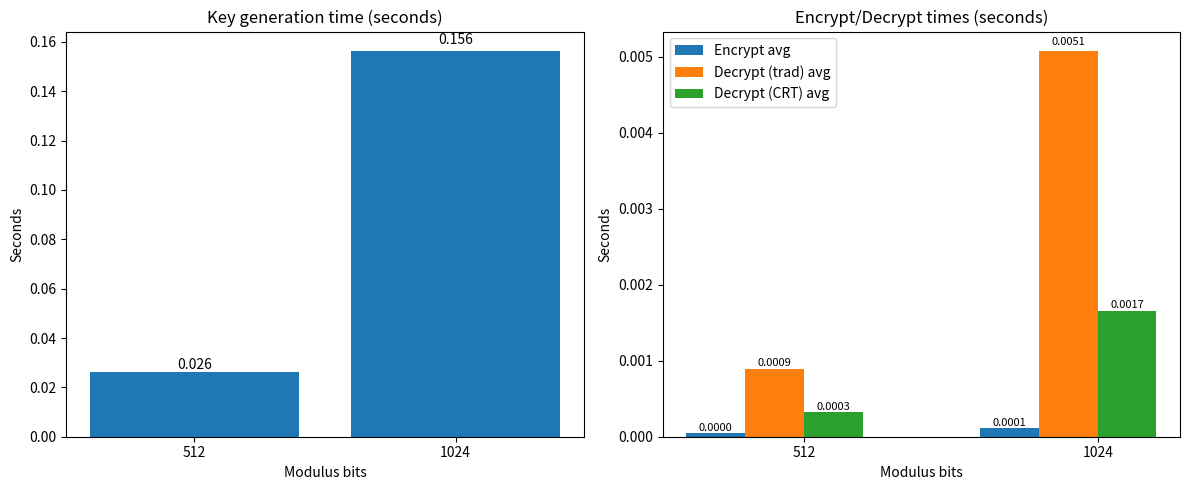

This chart was generated by the following Python code:
import random
import time
import math
import matplotlib.pyplot as plt

def bytes_to_int(b):
    val = 0
    for byte in b:
        val = (val << 8) | byte
    return val

def int_to_bytes(x):
    if x == 0:
        return b'\x00'
    out = []
    while x > 0:
        out.append(x & 0xFF)
        x >>= 8
    out.reverse()
    return bytes(out)

def gcd(a, b):
    if a == 0:
        return (b, 0, 1)
    else: 
        g, y, x = gcd(b % a, a)
        return (g, x - (b//a) * y, y)

def modinv(a, m):
    g, x, _ = gcd(a, m)
    if g != 1:
        raise Exception('modular inverse does not exist')
    else:
        return x % m
    
def pow_mod(base, exp, mod):
    result = 1
    base = base % mod
    while exp > 0:
        if exp & 1:
            result = (result * base) % mod
        exp >>= 1
        base = (base * base) % mod
    return result

def is_probable_prime(n, k=10):
    if n <= 1:
        return False
    if n <= 3:
        return True
    if n % 2 == 0:
        return False
    
    d = n - 1
    s = 0
    while d % 2 == 0:
        d//=2
        s += 1

    for _ in range(k):
        a = random.randrange(2, n - 1)
        x = pow_mod(a, d, n)
        if x == 1 or x == n - 1:
            continue
        composite = True
        for _ in range(s - 1):
            x = (x * x) % n
            if x == n - 1:
                composite = False
                break
        if composite:
            return False
    return True

def generate_prime_candidate(bits):
    candidate = random.getrandbits(bits)
    candidate |= (1 << (bits - 1))
    candidate |= 1
    return candidate

def generate_prime(bits):
    while True:
        cand = generate_prime_candidate(bits)
        if is_probable_prime(cand, k=10):
            return cand
        
def generate_rsa_keypair(bits=512):
    half = bits // 2
    p = generate_prime(half)
    q = generate_prime(half)
    while p == q:
        q = generate_prime(half)
    n = p * q
    phi = (p - 1) * (q - 1)

    e = 65537
    if math.gcd(e, phi) != 1:
        e = 3
        while math.gcd(e, phi) != 1:
            e += 2
    d = modinv(e, phi)
    dp = d % (p - 1)
    dq = d % (q - 1)
    qinv = modinv(q, p)

    public_key = (e, n)
    private_key = (d, n)
    crt_params = (p, q, dp, dq, qinv)
    return public_key, private_key, crt_params

def pkcs1_v1_5_pad_for_encryption(message_bytes, k):
    m_len = len(message_bytes)
    if m_len > k - 11:
        raise ValueError("Message too long for RSA encryption")
    ps_len = k - 3 - m_len
    ps = b''
    while len(ps) < ps_len:
        new = random.randrange(1, 256)
        ps += bytes([new])
    return b'\x00\x02' + ps + b'\x00' + message_bytes

def pkcs1_v1_5_unpad_for_encryption(padded):
    if len(padded) < 11:
        raise ValueError("decryption error, padded too short")
    if padded[0:1] != b'\x00' or padded[1:2] != b'\x02':
        raise ValueError("decryption error, incorrect padding")
    sep_index = padded.find(b'\x00', 2)
    if sep_index < 0 or sep_index < 10: # PS phải có ít nhất 8 byte
        raise ValueError("decryption error, invalid padding")
    return padded[sep_index + 1:]

def rsa_encrypt_with_padding(message_bytes, public_key):
    e, n = public_key
    k = (n.bit_length() + 7) // 8
    padded = pkcs1_v1_5_pad_for_encryption(message_bytes, k)
    m = bytes_to_int(padded)
    c = pow_mod(m, e, n)
    return c

def rsa_decrypt_with_privatekey(ciphertext_int, private_key):
    d, n = private_key
    m = pow_mod(ciphertext_int, d, n)
    return int_to_bytes(m)

def rsa_decrypt_with_crt(ciphertext_int, crt_params):
    p, q, dp, dq, qinv = crt_params
    m1 = pow_mod(ciphertext_int % p, dp, p)
    m2 = pow_mod(ciphertext_int % q, dq, q)
    h = (qinv * (m1 - m2)) % p
    m = m2 + h * q
    return int_to_bytes(m)

def rsa_decrypt_with_padding_crt(cipher_int, private_key, crt_params):
    m_bytes = rsa_decrypt_with_crt(cipher_int, crt_params)
    try:
        message = pkcs1_v1_5_unpad_for_encryption(m_bytes)
    except Exception as ex:
        m_bytes_stripped = m_bytes.lstrip(b'\x00')
        message = pkcs1_v1_5_unpad_for_encryption(m_bytes_stripped)
    return message

def benchmark_rsa(bits_list=[512, 1024, 2048], trials=3, message=b"Test RSA message"):
    results = {}
    for bits in bits_list:
        print("\n=== Benchmark for %d-bit modulus ===" % bits)
        t0 = time.time()
        pubkey, privkey, crt_params = generate_rsa_keypair(bits)
        t1 = time.time()
        keygen_time = t1 - t0
        print("Đã sinh cặp khóa (%d-bit). Thời gian: %.3f s" % (bits, keygen_time))

        enc_times = []
        cipher_int = None
        for _ in range(trials):
            t0 = time.time()
            cipher_int = rsa_encrypt_with_padding(message, pubkey)
            t1 = time.time()
            enc_times.append(t1 - t0)
        enc_avg = sum(enc_times) / len(enc_times)
        print("Thời gian mã hóa trung bình (trials=%d): %.6f s" % (trials, enc_avg))

        dec_times_trad = []
        for _ in range(trials):
            t0 = time.time()
            m_bytes = rsa_decrypt_with_privatekey(cipher_int, privkey) 
            
            try:
                _ = pkcs1_v1_5_unpad_for_encryption(m_bytes.lstrip(b'\x00'))
            except:
                pass
            t1 = time.time()
            dec_times_trad.append(t1 - t0)
        dec_trad_avg = sum(dec_times_trad) / len(dec_times_trad)
        print("Thời gian giải mã (truyền thống) trung bình: %.6f s" % dec_trad_avg)

        dec_times_crt = []
        for _ in range(trials):
            t0 = time.time()
            m_bytes_crt = rsa_decrypt_with_crt(cipher_int, crt_params)
            # unpad thử
            try:
                _ = pkcs1_v1_5_unpad_for_encryption(m_bytes_crt.lstrip(b'\x00'))
            except:
                pass
            t1 = time.time()
            dec_times_crt.append(t1 - t0)
        dec_crt_avg = sum(dec_times_crt) / len(dec_times_crt)
        print("Thời gian giải mã (CRT) trung bình: %.6f s" % dec_crt_avg)

        results[bits] = {
            'keygen_time': keygen_time,
            'enc_avg': enc_avg,
            'dec_trad_avg': dec_trad_avg,
            'dec_crt_avg': dec_crt_avg,
            'pubkey': pubkey,
            'privkey': privkey,
            'crt_params': crt_params
        }

    bits_labels = [str(b) for b in bits_list]
    keygen_vals = [results[b]['keygen_time'] for b in bits_list]
    enc_vals = [results[b]['enc_avg'] for b in bits_list]
    dec_trad_vals = [results[b]['dec_trad_avg'] for b in bits_list]
    dec_crt_vals = [results[b]['dec_crt_avg'] for b in bits_list]

    x = range(len(bits_list))
    plt.figure(figsize=(12,5))
    # Biểu đồ 1: thời gian sinh khóa
    plt.subplot(1,2,1)
    plt.bar(x, keygen_vals, tick_label=bits_labels)
    plt.title("Key generation time (seconds)")
    plt.xlabel("Modulus bits")
    plt.ylabel("Seconds")
    for i, v in enumerate(keygen_vals):
        plt.text(i, v * 1.01, "%.3f" % v, ha='center', va='bottom')
    
    # Biểu đồ 2: encode/decode
    plt.subplot(1,2,2)
    width = 0.2
    plt.bar([i - 1.5*width for i in x], enc_vals, width=width, label='Encrypt avg')
    plt.bar([i - 0.5*width for i in x], dec_trad_vals, width=width, label='Decrypt (trad) avg')
    plt.bar([i + 0.5*width for i in x], dec_crt_vals, width=width, label='Decrypt (CRT) avg')
    plt.xticks(x, bits_labels)
    plt.title("Encrypt/Decrypt times (seconds)")
    plt.xlabel("Modulus bits")
    plt.ylabel("Seconds")
    plt.legend()
    for i, v in enumerate(enc_vals):
        plt.text(i - 1.5*width, v * 1.01, "%.4f" % v, ha='center', va='bottom',fontsize=8)
    for i, v in enumerate(dec_trad_vals):
        plt.text(i - 0.5*width, v * 1.01, "%.4f" % v, ha='center', va='bottom',fontsize=8)
    for i, v in enumerate(dec_crt_vals):
        plt.text(i + 0.5*width, v * 1.01, "%.4f" % v, ha='center', va='bottom',fontsize=8)
    plt.tight_layout()
    plt.show()
    return results

bits_list = [512, 1024] 
trials = 3 
message = b"RSA benchmark test message"
results = benchmark_rsa(bits_list=bits_list, trials=trials, message=message)

for bits in bits_list:
    r = results[bits]
    print("\nSummary %d-bit:" % bits)
    print(" keygen: %.3f s; encrypt avg: %.6f s; decrypt(trad) avg: %.6f s;decrypt(CRT) avg: %.6f s" % (r['keygen_time'], r['enc_avg'], r['dec_trad_avg'], r['dec_crt_avg']))